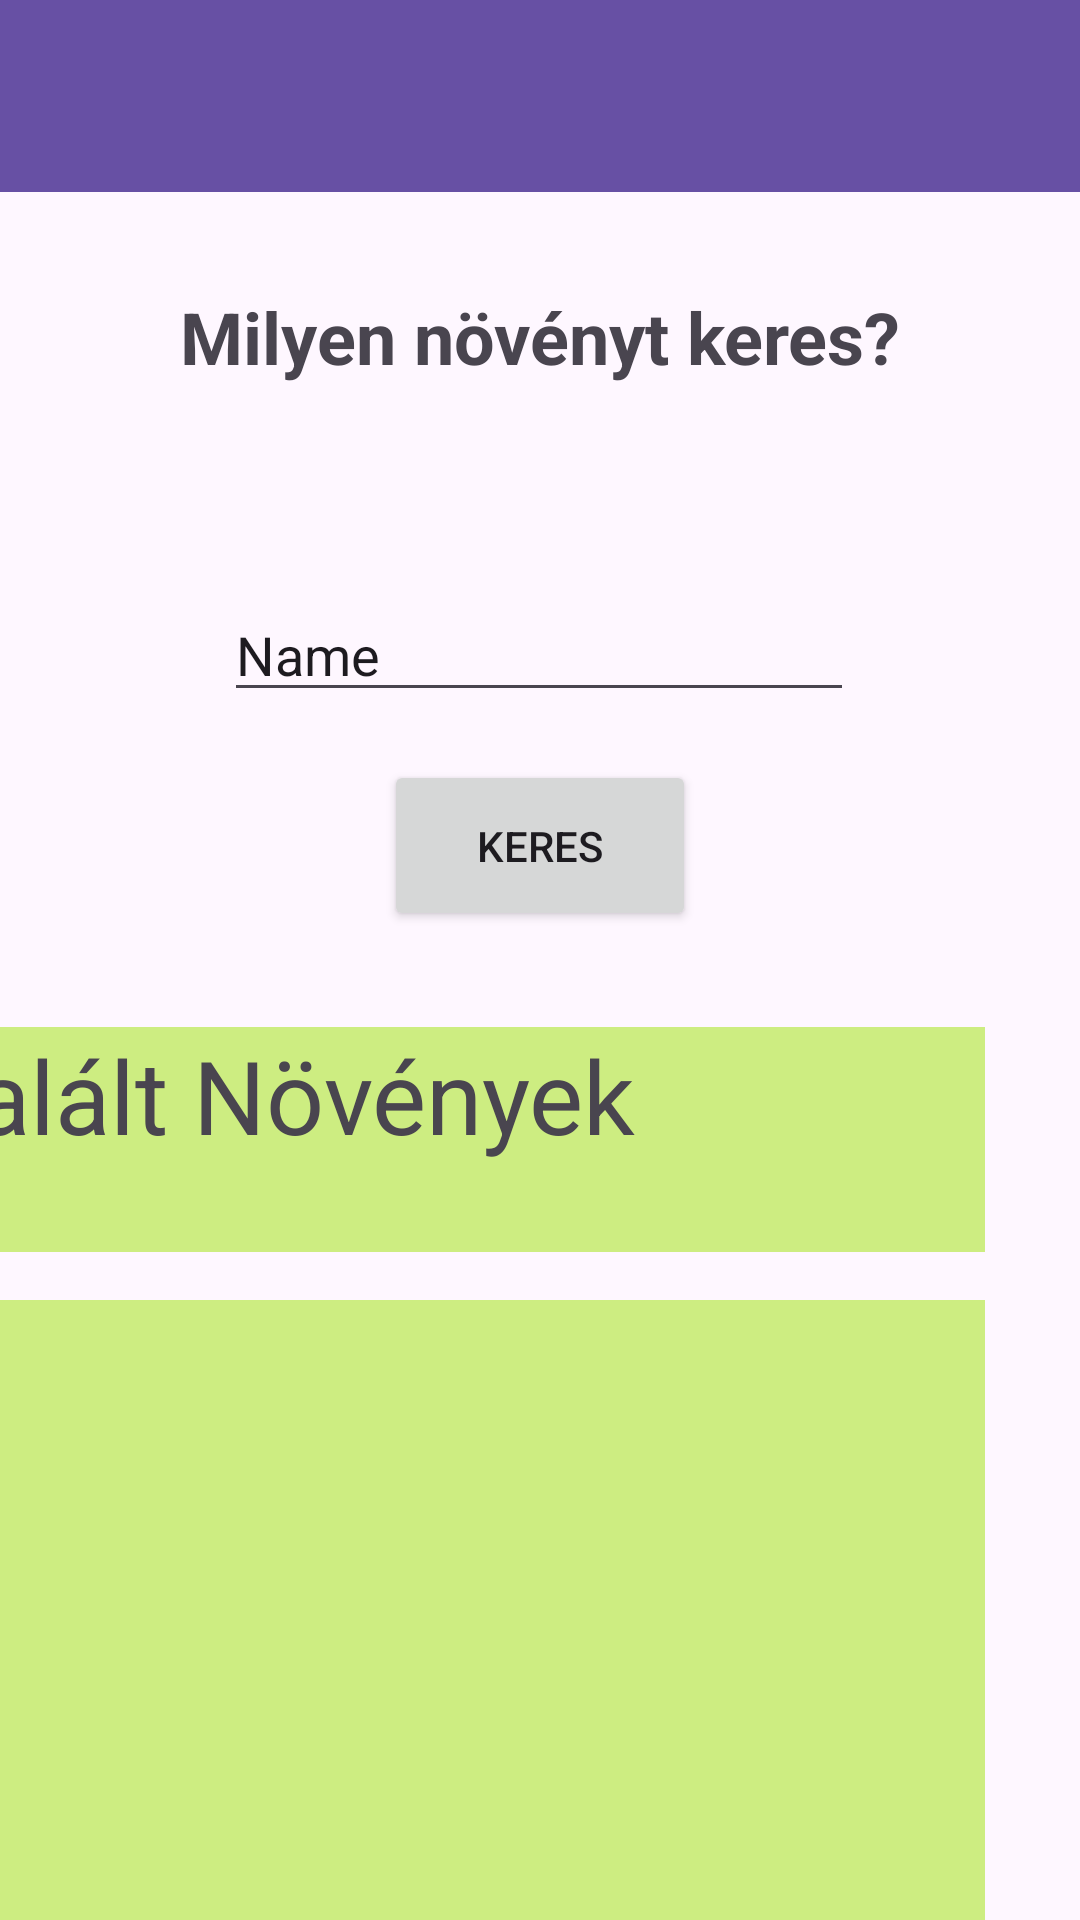

Android layout source for this screen:
<!-- AndroidManifest.xml: application theme Theme.GyogynovenyKisokos -->
<!-- res/layout/activity_main.xml -->
<?xml version="1.0" encoding="utf-8"?>
<androidx.constraintlayout.widget.ConstraintLayout xmlns:android="http://schemas.android.com/apk/res/android"
    xmlns:app="http://schemas.android.com/apk/res-auto"
    xmlns:tools="http://schemas.android.com/tools"
    android:layout_width="match_parent"
    android:layout_height="match_parent"
    tools:context=".MainActivity">


    <androidx.appcompat.widget.Toolbar
        android:id="@+id/main_toolbar"
        android:layout_width="0dp"
        android:layout_height="?attr/actionBarSize"
        android:background="?attr/colorPrimary"
        android:minHeight="?attr/actionBarSize"
        android:theme="?attr/actionBarTheme"
        app:layout_constraintEnd_toEndOf="parent"
        app:layout_constraintStart_toStartOf="parent"
        app:layout_constraintTop_toTopOf="parent" />

    <androidx.constraintlayout.widget.ConstraintLayout
        android:id="@+id/fragment_container"
        android:layout_width="0dp"
        android:layout_height="0dp"
        app:layout_constraintBottom_toBottomOf="parent"
        app:layout_constraintEnd_toEndOf="parent"
        app:layout_constraintHorizontal_bias="0.0"
        app:layout_constraintStart_toStartOf="parent"
        app:layout_constraintTop_toBottomOf="@+id/main_toolbar"
        app:layout_constraintVertical_bias="0.0">

        <androidx.recyclerview.widget.RecyclerView
            android:id="@+id/recyclerView"
            android:layout_width="358dp"
            android:layout_height="284dp"
            android:layout_marginStart="32dp"
            android:layout_marginTop="16dp"
            android:layout_marginEnd="32dp"
            android:background="#CDED81"
            android:orientation="vertical"
            app:layout_constraintEnd_toEndOf="parent"
            app:layout_constraintHorizontal_bias="1.0"
            app:layout_constraintStart_toStartOf="parent"
            app:layout_constraintTop_toBottomOf="@+id/textView" />

        <TextView
            android:id="@+id/textView"
            android:layout_width="355dp"
            android:layout_height="75dp"
            android:layout_marginStart="32dp"
            android:layout_marginTop="32dp"
            android:layout_marginEnd="32dp"
            android:background="#CDED81"
            android:text="Talált Növények"
            android:textSize="34sp"
            app:layout_constraintEnd_toEndOf="parent"
            app:layout_constraintHorizontal_bias="1.0"
            app:layout_constraintStart_toStartOf="parent"
            app:layout_constraintTop_toBottomOf="@+id/button" />

        <TextView
            android:id="@+id/textView2"
            android:layout_width="267dp"
            android:layout_height="68dp"
            android:layout_marginStart="32dp"
            android:layout_marginTop="32dp"
            android:layout_marginEnd="32dp"
            android:text="Milyen növényt keres?"
            android:textAlignment="center"
            android:textSize="24sp"
            android:textStyle="bold"
            app:layout_constraintEnd_toEndOf="parent"
            app:layout_constraintStart_toStartOf="parent"
            app:layout_constraintTop_toTopOf="parent" />

        <EditText
            android:id="@+id/editTextText"
            android:layout_width="wrap_content"
            android:layout_height="wrap_content"
            android:layout_marginStart="32dp"
            android:layout_marginTop="32dp"
            android:layout_marginEnd="32dp"
            android:ems="10"
            android:inputType="text"
            android:text="Name"
            app:layout_constraintEnd_toEndOf="parent"
            app:layout_constraintHorizontal_bias="0.497"
            app:layout_constraintStart_toStartOf="parent"
            app:layout_constraintTop_toBottomOf="@+id/textView2" />

        <Button
            android:id="@+id/button"
            style="@style/Widget.AppCompat.Button"
            android:layout_width="104dp"
            android:layout_height="57dp"
            android:layout_marginStart="32dp"
            android:layout_marginTop="16dp"
            android:layout_marginEnd="32dp"
            android:text="Keres"
            app:layout_constraintEnd_toEndOf="parent"
            app:layout_constraintStart_toStartOf="parent"
            app:layout_constraintTop_toBottomOf="@+id/editTextText" />
    </androidx.constraintlayout.widget.ConstraintLayout>
</androidx.constraintlayout.widget.ConstraintLayout>
<!-- resources referenced by this layout -->
<resources>
  <style name="Theme.GyogynovenyKisokos" parent="Base.Theme.GyogynovenyKisokos" />
  <style name="Base.Theme.GyogynovenyKisokos" parent="Theme.Material3.DayNight.NoActionBar">
          
          
      </style>
</resources>
